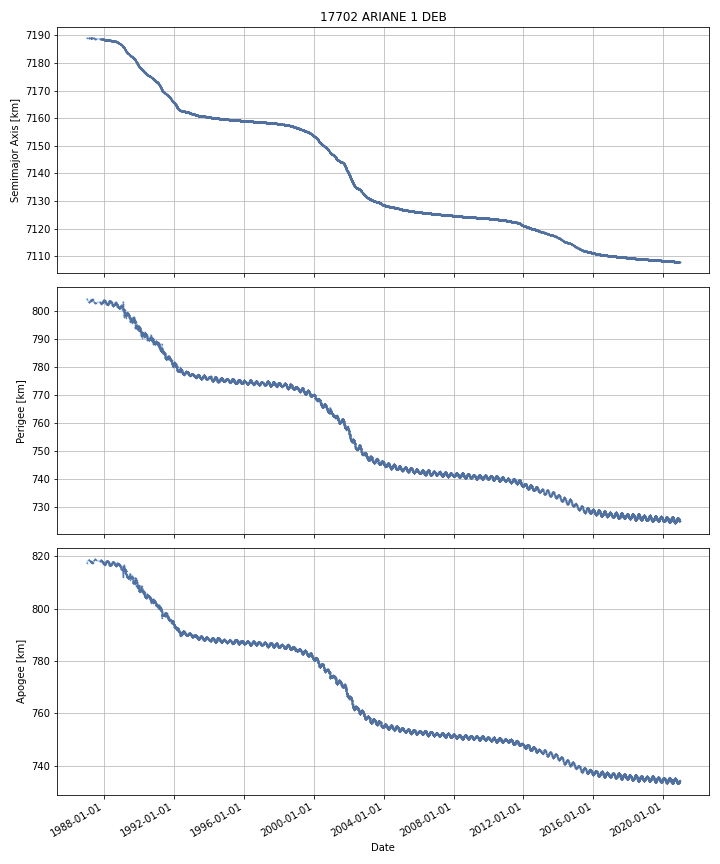

The data file committed next to this chart (first rows):
DATE, SEMIMAJOR_AXIS, PERIAPSIS, APOAPSIS, DOT_SEMIMAJOR_AXIS, DOT_PERIAPSIS, DOT_APOAPSIS
1986-12-31, 7189, 804.4, 817.5, , , 
1987-01-01, 7189, 804.4, 817.5, -0.001095, -0.03295, 0.03076
1987-01-02, 7189, 804.3, 817.6, -0.001095, -0.03295, 0.03076
1987-01-03, 7189, 804.3, 817.6, -0.001095, -0.03295, 0.03076
1987-01-04, 7189, 804.3, 817.6, -0.001095, -0.03295, 0.03076
1987-01-05, 7189, 804.2, 817.7, -0.001095, -0.03295, 0.03076
1987-01-06, 7189, 804.2, 817.7, -0.001095, -0.03295, 0.03076
1987-01-07, 7189, 804.2, 817.7, -0.001095, -0.03295, 0.03076
1987-01-08, 7189, 804.1, 817.7, -0.001095, -0.03295, 0.03076
1987-01-09, 7189, 804.1, 817.8, -0.001095, -0.03295, 0.03076
1987-01-10, 7189, 804.1, 817.8, -0.001095, -0.03295, 0.03076
1987-01-11, 7189, 804, 817.8, -0.001095, -0.03295, 0.03076
1987-01-12, 7189, 804, 817.9, -0.001095, -0.03295, 0.03076
1987-01-13, 7189, 804, 817.9, -0.001095, -0.03295, 0.03076
1987-01-14, 7189, 803.9, 817.9, -0.001095, -0.03295, 0.03076
1987-01-15, 7189, 803.9, 818, -0.001095, -0.03295, 0.03076
1987-01-16, 7189, 803.9, 818, -0.001095, -0.03295, 0.03076
1987-01-17, 7189, 803.8, 818, -0.001095, -0.03295, 0.03076
1987-01-18, 7189, 803.8, 818.1, -0.001095, -0.03295, 0.03076
1987-01-19, 7189, 803.8, 818.1, -0.001095, -0.03295, 0.03076
1987-01-20, 7189, 803.8, 818.1, -0.001095, -0.03295, 0.03076
1987-01-21, 7189, 803.7, 818.1, -0.001095, -0.03295, 0.03076
1987-01-22, 7189, 803.7, 818.2, -0.001095, -0.03295, 0.03076
1987-01-23, 7189, 803.7, 818.2, -0.001095, -0.03295, 0.03076
1987-01-24, 7189, 803.6, 818.2, -0.001095, -0.03295, 0.03076
1987-01-25, 7189, 803.6, 818.3, -0.001095, -0.03295, 0.03076
1987-01-26, 7189, 803.6, 818.3, -0.001095, -0.03295, 0.03076
1987-01-27, 7189, 803.5, 818.3, -0.001095, -0.03295, 0.03076
1987-01-28, 7189, 803.5, 818.4, -0.001095, -0.03295, 0.03076
1987-01-29, 7189, 803.5, 818.4, -0.001095, -0.03295, 0.03076
1987-01-30, 7189, 803.4, 818.4, -0.001095, -0.03295, 0.03076
1987-01-31, 7189, 803.4, 818.5, -0.001095, -0.03295, 0.03076
1987-02-01, 7189, 803.4, 818.5, -0.001095, -0.03295, 0.03076
1987-02-02, 7189, 803.3, 818.5, -0.001095, -0.03295, 0.03076
1987-02-03, 7189, 803.3, 818.5, -0.001095, -0.03295, 0.03076
1987-02-04, 7189, 803.3, 818.6, -0.001095, -0.03295, 0.03076
1987-02-05, 7189, 803.2, 818.6, -0.001095, -0.03295, 0.03076
1987-02-06, 7189, 803.2, 818.6, -0.001095, -0.03295, 0.03076
1987-02-07, 7189, 803.2, 818.6, -0.00126, -0.009621, 0.007101
1987-02-08, 7189, 803.2, 818.6, -0.001299, -0.004153, 0.001556
1987-02-09, 7189, 803.2, 818.6, -0.001299, -0.004153, 0.001556
1987-02-10, 7189, 803.2, 818.6, -0.0006031, -0.001781, 0.0005749
1987-02-11, 7189, 803.2, 818.6, -0.0004174, -0.001148, 0.0003131
1987-02-12, 7189, 803.2, 818.6, 0.0006223, 0.03759, -0.03635
1987-02-13, 7189, 803.2, 818.6, 0.000393, 0.03793, -0.03714
1987-02-14, 7189, 803.3, 818.6, -0.0007933, 0.01693, -0.01852
1987-02-15, 7189, 803.3, 818.5, -0.0007933, 0.01693, -0.01852
1987-02-16, 7189, 803.3, 818.5, -0.0008026, 0.01555, -0.01716
1987-02-17, 7189, 803.3, 818.5, -0.0008167, 0.01346, -0.01509
1987-02-18, 7189, 803.3, 818.5, -0.0008167, 0.01346, -0.01509
1987-02-19, 7189, 803.3, 818.5, -0.0008167, 0.01346, -0.01509
1987-02-20, 7189, 803.3, 818.5, -0.0008167, 0.01346, -0.01509
1987-02-21, 7189, 803.4, 818.4, -0.0008167, 0.01346, -0.01509
1987-02-22, 7189, 803.4, 818.4, -0.0008167, 0.01346, -0.01509
1987-02-23, 7189, 803.4, 818.4, -0.0008167, 0.01346, -0.01509
1987-02-24, 7189, 803.4, 818.4, -0.0008167, 0.01346, -0.01509
1987-02-25, 7189, 803.4, 818.4, -0.0008167, 0.01346, -0.01509
1987-02-26, 7189, 803.4, 818.4, -0.0008167, 0.01346, -0.01509
1987-02-27, 7189, 803.4, 818.4, -0.0008167, 0.01346, -0.01509
1987-02-28, 7189, 803.5, 818.3, -0.0008167, 0.01346, -0.01509
... 12,338 more rows
